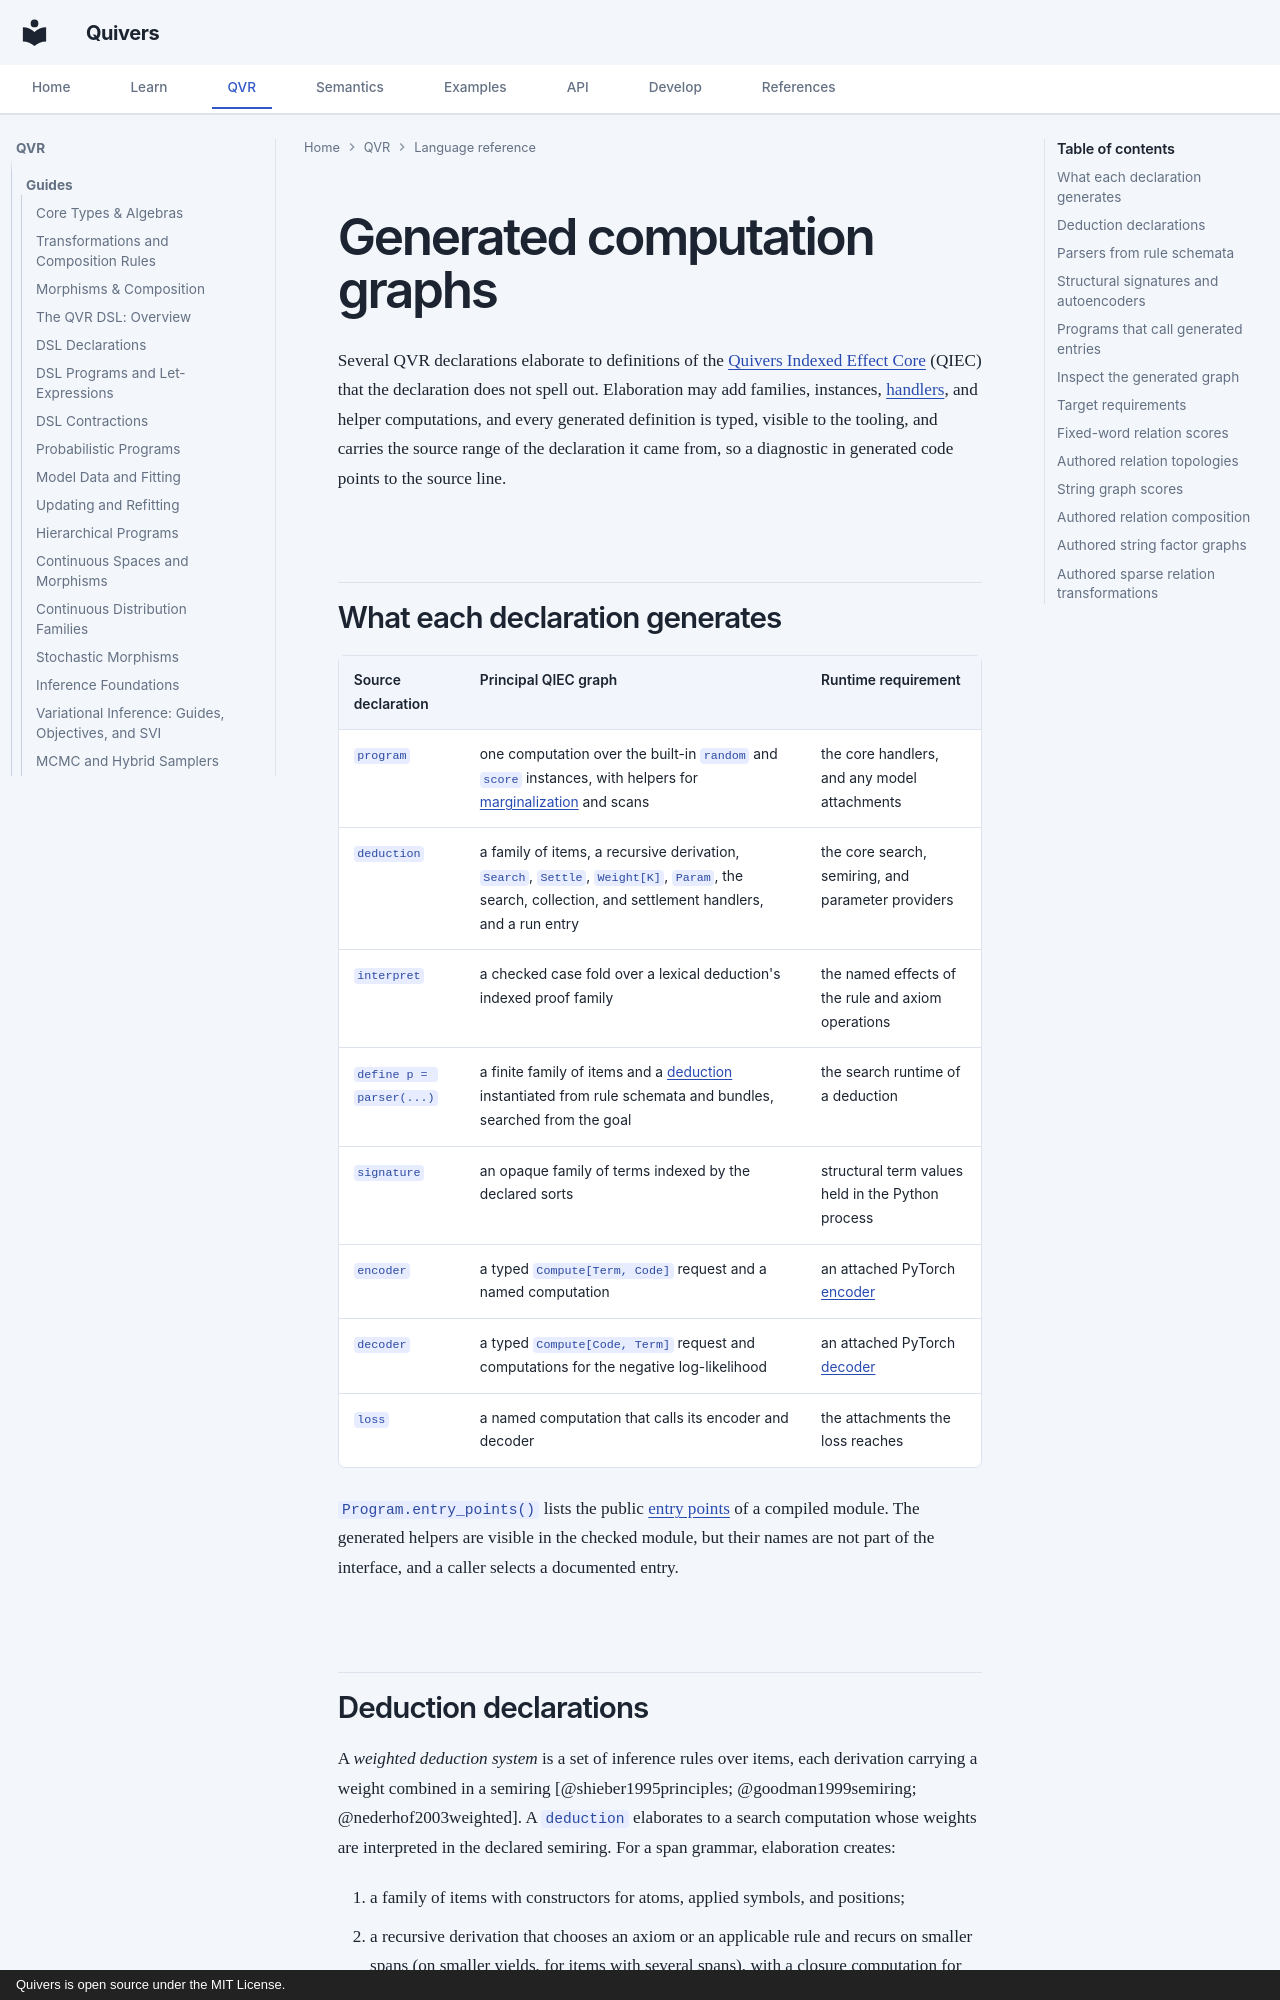

repository: quivers-dev/quivers · page: reference/qvr/generated-computations/index.html · generator: mkdocs · copyright: Quivers is open source under the MIT License.

# Generated computation graphs

Several QVR declarations elaborate to definitions of the [Quivers Indexed Effect Core](index.md) (QIEC) that the declaration does not spell out.
Elaboration may add families, instances, [handlers](effects-and-handlers.md#handler-declarations),
and helper computations, and every generated definition is typed, visible to the tooling, and
carries the source range of the declaration it came from, so a diagnostic in generated code points
to the source line.

## What each declaration generates

| Source declaration | Principal QIEC graph | Runtime requirement |
| --- | --- | --- |
| `program` | one computation over the built-in `random` and `score` instances, with helpers for [marginalization](probabilistic-programs.md#exact-marginalization) and scans | the core handlers, and any model attachments |
| `deduction` | a family of items, a recursive derivation, `Search`, `Settle`, `Weight[K]`, `Param`, the search, collection, and settlement handlers, and a run entry | the core search, semiring, and parameter providers |
| `interpret` | a checked case fold over a lexical deduction's indexed proof family | the named effects of the rule and axiom operations |
| `define p = parser(...)` | a finite family of items and a [deduction](../../guides/deduction.md#the-framework) instantiated from rule schemata and bundles, searched from the goal | the search runtime of a deduction |
| `signature` | an opaque family of terms indexed by the declared sorts | structural term values held in the Python process |
| `encoder` | a typed `Compute[Term, Code]` request and a named computation | an attached PyTorch [encoder](../../guides/structural-compression-signatures-and-encoders.md#encoder-blocks) |
| `decoder` | a typed `Compute[Code, Term]` request and computations for the negative log-likelihood | an attached PyTorch [decoder](../../guides/structural-compression-decoders-and-losses.md#decoder-blocks) |
| `loss` | a named computation that calls its encoder and decoder | the attachments the loss reaches |

`Program.entry_points()` lists the public [entry points](execution-and-tooling.md#list-entry-points)
of a compiled module. The generated helpers are visible in the checked module, but their names are
not part of the interface, and a caller selects a documented entry.
